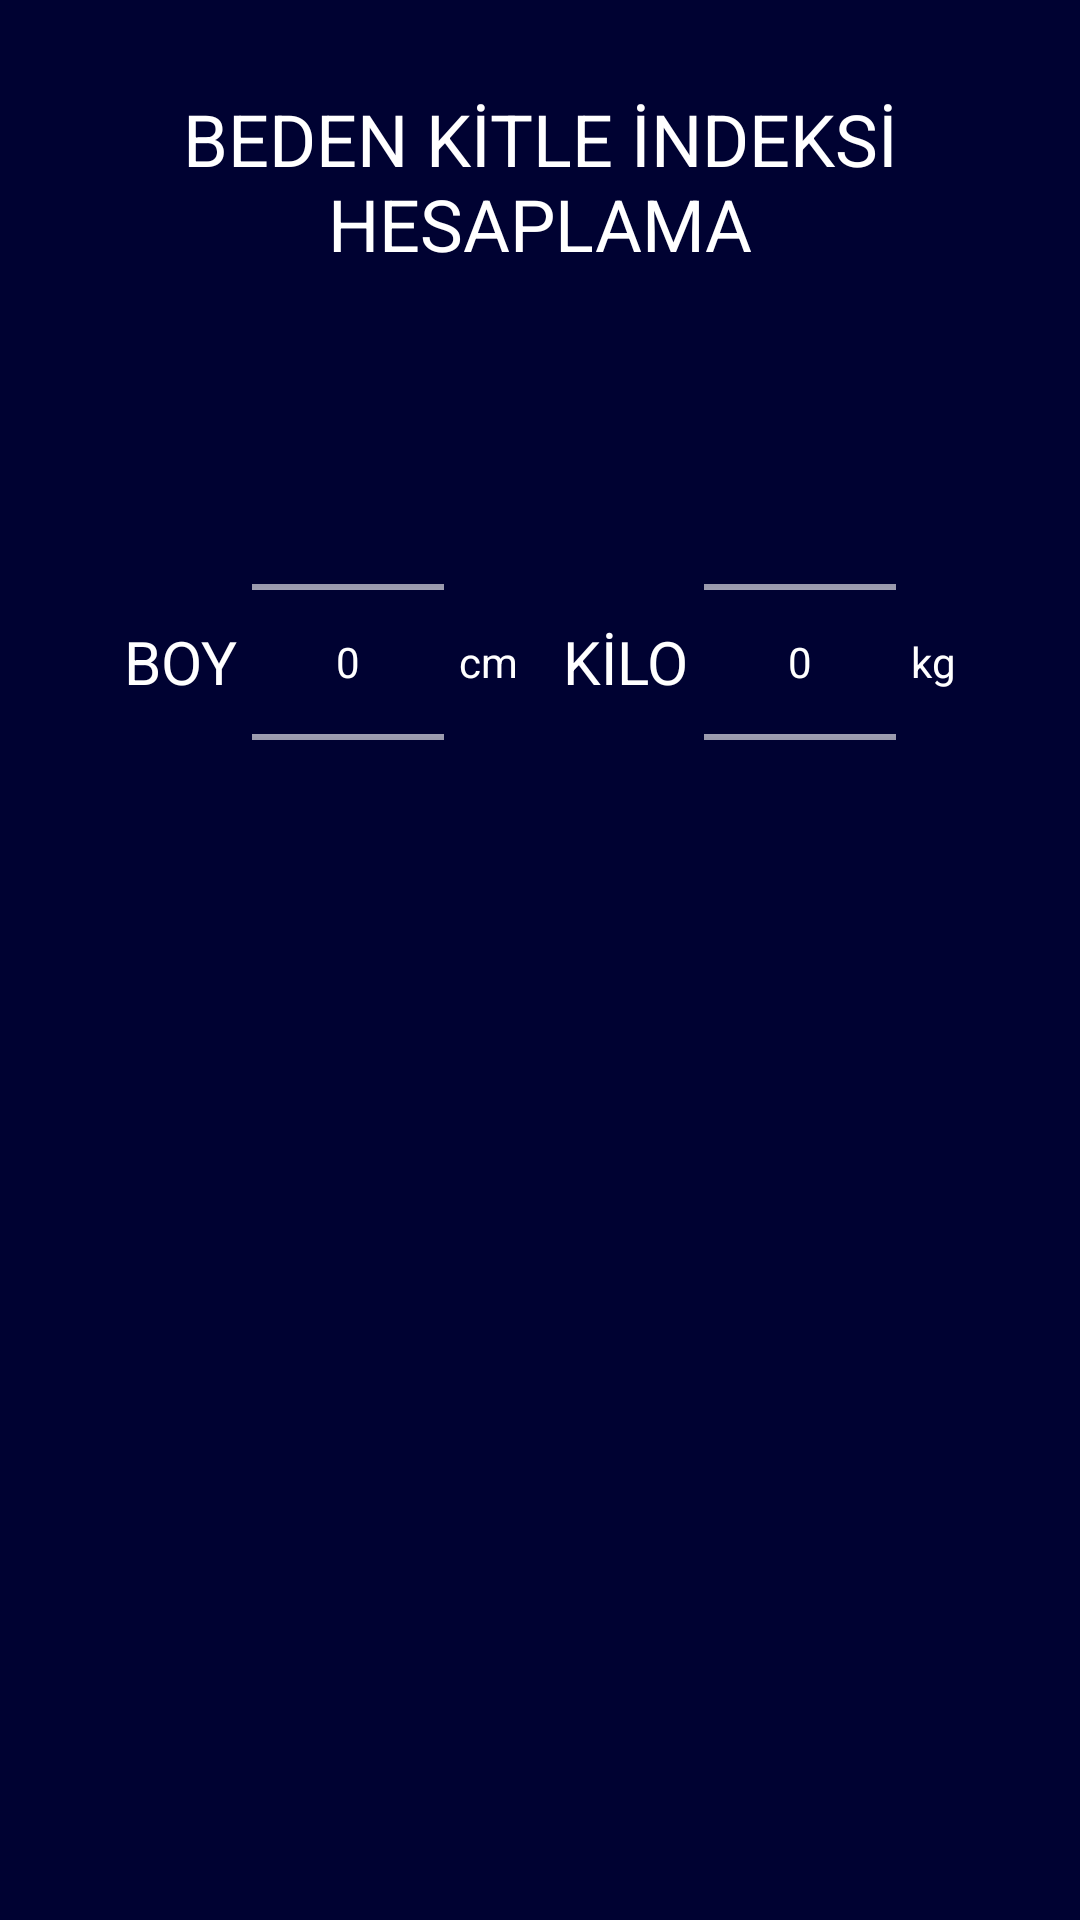

Write the Android layout XML for this screen, with the resource values it uses.
<!-- AndroidManifest.xml: application theme Theme.DiyetOnerim -->
<!-- res/layout/activity_bki.xml -->
<?xml version="1.0" encoding="utf-8"?>
<LinearLayout
    xmlns:android="http://schemas.android.com/apk/res/android"
    xmlns:app="http://schemas.android.com/apk/res-auto"
    xmlns:tools="http://schemas.android.com/tools"
    android:orientation="vertical"
    android:gravity="top|center"
    android:id="@+id/sensor"
    android:layout_width="match_parent"
    android:layout_height="match_parent"
    android:background="@color/constraintcolor"
    tools:context=".MainActivity">

    <TextView
        android:layout_width="wrap_content"
        android:layout_height="wrap_content"
        android:text="BEDEN KİTLE İNDEKSİ HESAPLAMA"
        android:gravity="center"
        style="@android:style/TextAppearance.Material.Headline"
        android:padding="30dp"/>

    <LinearLayout
        android:layout_width="match_parent"
        android:layout_height="wrap_content"
        android:padding="10dp"
        android:gravity="center">

        <TextView
            android:layout_width="wrap_content"
            android:layout_height="wrap_content"
            android:textSize="20sp"
            android:text="BOY"
            style="@android:style/TextAppearance.Material.Body1"/>

        <NumberPicker
            android:layout_width="wrap_content"
            android:layout_height="wrap_content"
            android:id="@+id/boypicker"
            android:layout_marginHorizontal="5dp"/>

        <TextView
            android:layout_width="wrap_content"
            android:layout_height="wrap_content"
            android:text="cm"
            style="@android:style/TextAppearance.Material.Body1"/>

        <TextView
            android:layout_marginStart="15dp"
            android:layout_width="wrap_content"
            android:layout_height="wrap_content"
            android:textSize="20sp"
            android:text="KİLO"
            style="@android:style/TextAppearance.Material.Body1"/>

        <NumberPicker
            android:layout_width="wrap_content"
            android:layout_height="wrap_content"
            android:id="@+id/kilopicker"
            android:layout_marginHorizontal="5dp"/>

        <TextView
            android:layout_width="wrap_content"
            android:layout_height="wrap_content"
            android:text="kg"
            style="@android:style/TextAppearance.Material.Body1"/>


    </LinearLayout>

    <TextView
        android:layout_width="wrap_content"
        android:layout_height="wrap_content"
        android:id="@+id/resultsTv"
        android:padding="10dp"
        app:srcCompat="@drawable/buttonedit"
        style="@android:style/TextAppearance.Material.Headline"
        />

    <TextView
        android:layout_width="wrap_content"
        android:layout_height="wrap_content"
        android:id="@+id/healthyTv"
        android:padding="10dp"
        style="@android:style/TextAppearance.Material.Headline" />




</LinearLayout>
<!-- resources referenced by this layout -->
<resources>
  <color name="constraintcolor">#000232</color>
  <!-- drawable buttonedit (drawable) -->
  <?xml version="1.0" encoding="utf-8"?>
  <shape xmlns:android="http://schemas.android.com/apk/res/android">
  <solid android:color="@color/buttoncolor"/>
      <corners android:radius="20dp"/>
  </shape>
  <style name="Theme.DiyetOnerim" parent="Theme.MaterialComponents.NoActionBar">
          
          <item name="colorPrimary">#018C9A</item>
          <item name="colorPrimaryVariant">@color/black</item>
          <item name="colorOnPrimary">@color/black</item>
          
          <item name="colorSecondary">@color/edittext</item>
          <item name="colorOnSecondary">@color/edittext</item>
          
          <item name="android:statusBarColor" tools:targetApi="l">@color/black</item>
          
      </style>
  <color name="black">#FF000000</color>
  <color name="edittext">#FFFFFF</color>
</resources>
